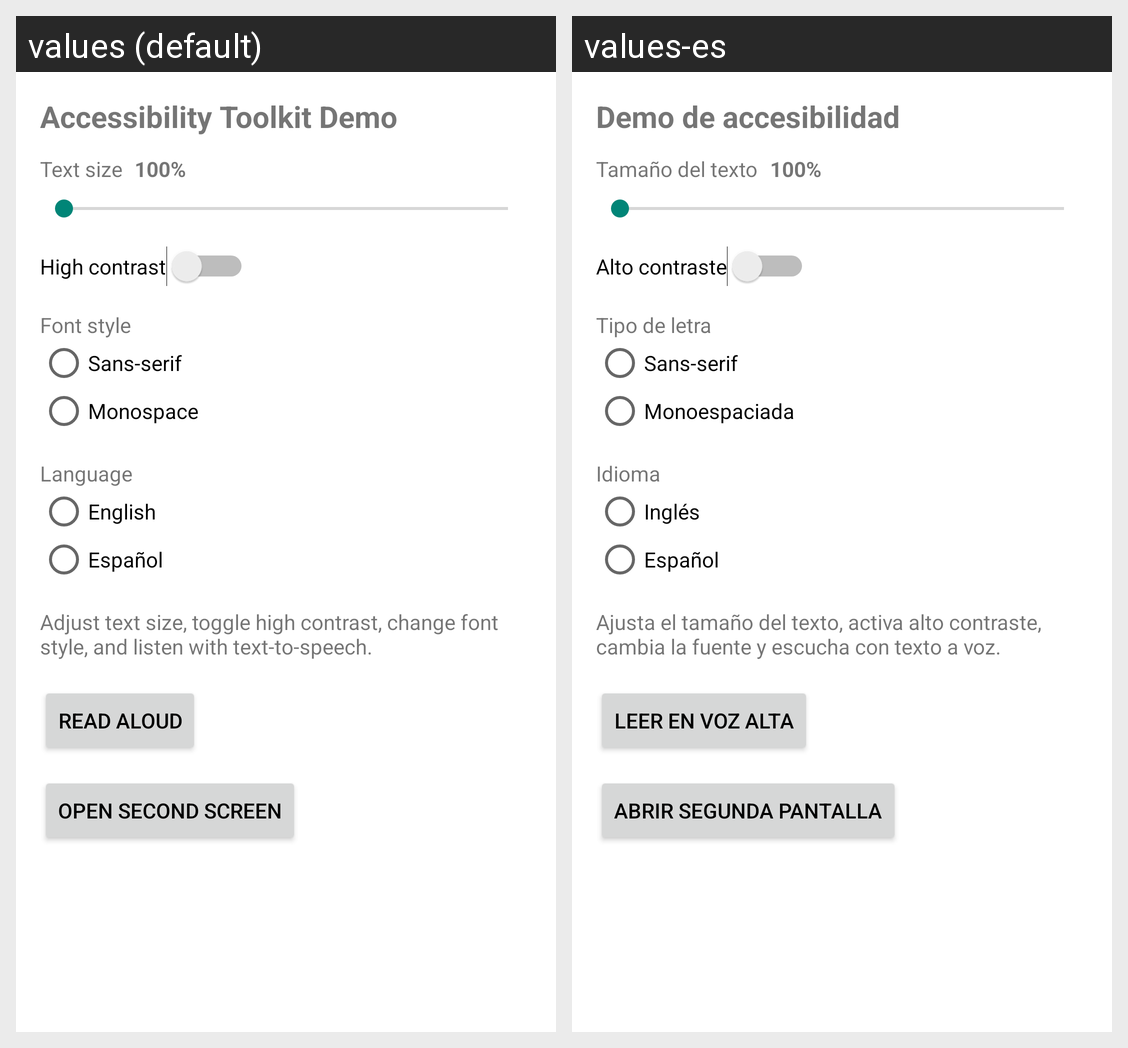

This grid shows one Android layout under two languages. Give, for every string resource on the screen, its name, the default text and each shown locale's text.
Android screen res/layout/activity_main.xml rendered under 2 locales, left to right: values (default), values-es. Device: Nexus 5 (rendered at 1080×1920; each locale shown at half size, 540×960, under a caption strip naming it); theme AppTheme.
Strings drawn on this screen, with the default value and each locale's value (text and hints the layout hard-codes, and strings that could not be matched under every locale, appear in the picture but are not listed):

main_title
  values: Accessibility Toolkit Demo
  values-es: Demo de accesibilidad

text_size
  values: Text size
  values-es: Tamaño del texto

high_contrast
  values: High contrast
  values-es: Alto contraste

font_style
  values: Font style
  values-es: Tipo de letra

font_sans
  values: Sans-serif
  values-es: Sans-serif

font_mono
  values: Monospace
  values-es: Monoespaciada

language
  values: Language
  values-es: Idioma

language_en
  values: English
  values-es: Inglés

language_es
  values: Español
  values-es: Español

main_body
  values: Adjust text size, toggle high contrast, change font style, and listen with text-to-speech.
  values-es: Ajusta el tamaño del texto, activa alto contraste, cambia la fuente y escucha con texto a voz.

read_aloud
  values: Read aloud
  values-es: Leer en voz alta

open_second_screen
  values: Open second screen
  values-es: Abrir segunda pantalla
